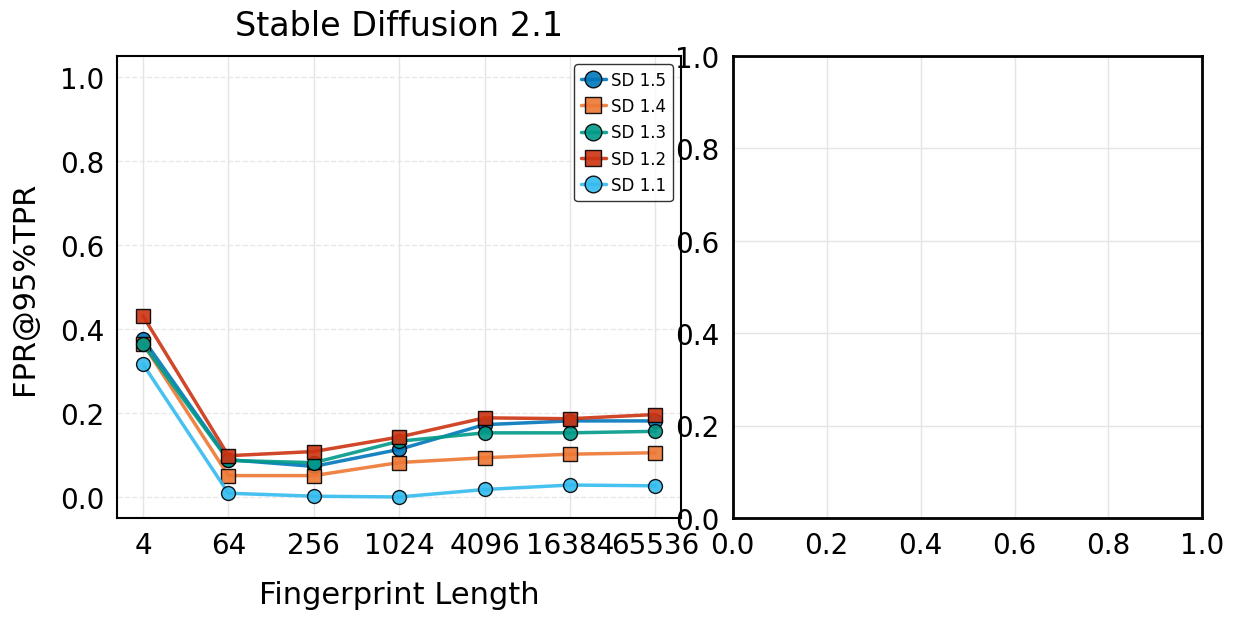

Reproduce this figure in Python. (Note: this script raises an exception after producing the figure.)
import numpy as np
import matplotlib.pyplot as plt
import seaborn as sns
import pandas as pd
from matplotlib import font_manager

def setup_plotting_style():
    """Set up the professional plotting style."""
    plt.rcParams['font.sans-serif'] = ['Segoe UI']
    plt.rcParams['font.family'] = 'sans-serif'
    
    sns.set_theme(style="whitegrid")
    plt.rcParams.update({
        'font.size': 20,           # Slightly smaller for subplot layout
        'axes.labelsize': 22,      # Adjusted for subplot layout
        'axes.titlesize': 24,      # Adjusted for subplot layout
        'legend.fontsize': 18,     # Adjusted for subplot layout
        'xtick.labelsize': 20,     # Adjusted for subplot layout
        'ytick.labelsize': 20,     # Adjusted for subplot layout
        'figure.dpi': 300,
        'savefig.dpi': 300,
        'figure.facecolor': 'none',
        'axes.facecolor': 'white',
        'grid.linewidth': 1.0,
        'axes.linewidth': 2.0,
        'legend.title_fontsize': 20,
        'font.weight': 'normal',
        'axes.labelweight': 'normal',
        'axes.titleweight': 'normal',
        'text.color': 'black',
        'axes.edgecolor': 'black',
        'axes.labelcolor': 'black',
        'xtick.color': 'black',
        'ytick.color': 'black',
        'grid.color': '#E5E5E5',   # Light gray for grid
        'figure.edgecolor': 'black'
    })

# Data for Stable Diffusion models
sd_methods = [
    "SD 1.5",
    "SD 1.4",
    "SD 1.3",
    "SD 1.2",
    "SD 1.1"
]

# Updated FPR values for each model
sd_fpr_values = [
    [0.3764, 0.0888, 0.0728, 0.1133, 0.1722, 0.1811, 0.1811],  # SD 1.5
    [0.3650, 0.0509, 0.0509, 0.0820, 0.0934, 0.1019, 0.1053],  # SD 1.4
    [0.3640, 0.0870, 0.0817, 0.1328, 0.1527, 0.1527, 0.1563],  # SD 1.3
    [0.4307, 0.0982, 0.1082, 0.1428, 0.1884, 0.1863, 0.1963],  # SD 1.2
    [0.3160, 0.0089, 0.0018, 0.0000, 0.0178, 0.0284, 0.0266]   # SD 1.1
]

def add_small_offset(values, threshold=0.01):
    """Add small offset to very small values to make them visible in plots."""
    return [max(v, threshold) if v > 0 else v for v in values]

def create_plot(ax, methods, fpr_values):
    """Create a plot for Stable Diffusion results."""
    pixels = [4, 64, 256, 1024, 4096, 16384, 65536]
    
    # ML conference standard colors
    colors = [
        '#0077BB',  # Blue
        '#EE7733',  # Orange
        '#009988',  # Teal
        '#CC3311',  # Red
        '#33BBEE'   # Sky Blue
    ]
    
    lines = []  # Store lines for legend
    labels = []  # Store labels for legend
    
    # Plot FPR vs Pixels
    for idx, method in enumerate(methods):
        marker = 'o' if idx % 2 == 0 else 's'
        label = method
        
        y_values = np.array(fpr_values[idx])
        
        # Plot main line
        line = ax.plot(range(len(pixels)), y_values,
                marker=marker, label=label, color=colors[idx],
                alpha=0.9, markersize=10, linestyle='-', linewidth=2.5,
                markeredgecolor='black', markeredgewidth=1)[0]
        
        lines.append(line)
        labels.append(label)
    
    # Customize the plot
    ax.set_xticks(range(len(pixels)))
    ax.set_xticklabels(pixels)
    ax.set_xlabel('Fingerprint Length', labelpad=15)
    ax.set_ylabel('FPR@95%TPR', labelpad=15)
    ax.set_title('Stable Diffusion 2.1', pad=15)
    ax.set_ylim(-0.05, 1.05)  # Consistent y-axis range
    
    # Add legend inside the plot
    ax.legend(loc='upper right', bbox_to_anchor=(1.0, 1.0),
             fontsize=12, ncol=1, handletextpad=0.3, 
             handlelength=1.5, markerscale=1.2, edgecolor='black')
    
    # Add grid for better readability
    ax.grid(True, axis='y', linestyle='--', alpha=0.7, color='#E0E0E0')
    
    # Set spines to black
    for spine in ax.spines.values():
        spine.set_color('black')
        spine.set_linewidth(1.5)
    
    return lines, labels

def create_inference_steps_comparison(ax):
    """Create a plot comparing different inference steps."""
    models = ["SD 1.5", "SD 1.4", "SD 1.3", "SD 1.2", "SD 1.1"]
    steps_25 = [0.1133, 0.082, 0.1328, 0.1428, 0.0]      # 25 steps
    steps_15 = [0.0765, 0.0315, 0.0819, 0.1021, 0.0284]  # 15 steps
    steps_5 = [0.0, 0.0039, 0.0039, 0.0078, 0.0]         # 5 steps
    
    x = np.arange(len(models))
    width = 0.25
    
    # ML conference standard colors
    colors = {
        '25_steps': '#0077BB',  # Blue
        '15_steps': '#EE7733',  # Orange
        '5_steps': '#009988'    # Teal
    }
    
    # Plot bars
    ax.bar(x - width, steps_25, width, label='25 Steps', color=colors['25_steps'], edgecolor='black', linewidth=1)
    ax.bar(x, steps_15, width, label='15 Steps', color=colors['15_steps'], edgecolor='black', linewidth=1)
    ax.bar(x + width, steps_5, width, label='5 Steps', color=colors['5_steps'], edgecolor='black', linewidth=1)
    
    ax.set_ylabel('FPR@95%TPR', labelpad=15)
    ax.set_title('Impact of Number of Inference Steps', pad=15)
    ax.set_xticks(x)
    ax.set_xticklabels(models)
    ax.set_ylim(-0.05, 1.05)  # Consistent y-axis range
    ax.legend(edgecolor='black')
    
    # Add grid for better readability
    ax.grid(True, axis='y', linestyle='--', alpha=0.7, color='#E0E0E0')
    
    # Set spines to black
    for spine in ax.spines.values():
        spine.set_color('black')
        spine.set_linewidth(1.5)

def create_prompt_comparison(ax):
    """Create a plot comparing prompt vs no prompt."""
    models = ["SD 1.5", "SD 1.4", "SD 1.3", "SD 1.2", "SD 1.1"]
    with_prompt = [0.1133, 0.082, 0.1328, 0.1428, 0.0]        # Japanese café prompt
    no_prompt = [0.1535, 0.1364, 0.1006, 0.1832, 0.2959]      # generic prompt
    
    x = np.arange(len(models))
    width = 0.35
    
    # ML conference standard colors
    colors = {
        'no_prompt': '#0077BB',    # Blue
        'with_prompt': '#EE7733'   # Orange
    }
    
    # Plot bars
    ax.bar(x - width/2, no_prompt, width, label='Generic Prompt', color=colors['no_prompt'], edgecolor='black', linewidth=1)
    ax.bar(x + width/2, with_prompt, width, label='Japanese Café Prompt', color=colors['with_prompt'], edgecolor='black', linewidth=1)
    
    ax.set_ylabel('FPR@95%TPR', labelpad=15)
    ax.set_title('Impact of Prompt Types', pad=15)
    ax.set_xticks(x)
    ax.set_xticklabels(models)
    ax.set_ylim(-0.05, 1.05)  # Consistent y-axis range
    ax.legend(edgecolor='black')
    
    # Add grid for better readability
    ax.grid(True, axis='y', linestyle='--', alpha=0.7, color='#E0E0E0')
    
    # Set spines to black
    for spine in ax.spines.values():
        spine.set_color('black')
        spine.set_linewidth(1.5)

def create_training_samples_comparison(ax):
    """Create a plot comparing number of training samples."""
    models = ["SD 1.5", "SD 1.4", "SD 1.3", "SD 1.2", "SD 1.1"]
    samples_128k = [0.3012, 0.1685, 0.2556, 0.2764, 0.1436]  # 128k samples
    samples_320k = [0.1658, 0.1012, 0.1835, 0.1965, 0.0822]  # 320k samples
    samples_512k = [0.1133, 0.082, 0.1328, 0.1428, 0.0]      # 512k samples
    
    x = np.arange(len(models))
    width = 0.25  # Adjusted width to fit three bars
    
    # ML conference standard colors
    colors = {
        '128k_samples': '#0077BB',    # Blue
        '320k_samples': '#EE7733',    # Orange
        '512k_samples': '#009988'     # Teal
    }
    
    # Plot bars
    ax.bar(x - width, samples_128k, width, label='128k samples', color=colors['128k_samples'], edgecolor='black', linewidth=1)
    ax.bar(x, samples_320k, width, label='320k samples', color=colors['320k_samples'], edgecolor='black', linewidth=1)
    ax.bar(x + width, samples_512k, width, label='512k samples', color=colors['512k_samples'], edgecolor='black', linewidth=1)
    
    ax.set_ylabel('FPR@95%TPR', labelpad=15)
    ax.set_title('Impact of Number of Training Samples', pad=15)
    ax.set_xticks(x)
    ax.set_xticklabels(models)
    ax.set_ylim(-0.05, 1.05)  # Consistent y-axis range
    ax.legend(edgecolor='black')
    
    # Add grid for better readability
    ax.grid(True, axis='y', linestyle='--', alpha=0.7, color='#E0E0E0')
    
    # Set spines to black
    for spine in ax.spines.values():
        spine.set_color('black')
        spine.set_linewidth(1.5)

def create_decoder_size_comparison(ax):
    """Create a plot comparing different decoder sizes."""
    models = ["SD 1.5", "SD 1.4", "SD 1.3", "SD 1.2", "SD 1.1"]
    small_decoder = [0.9576, 0.9488, 0.9887, 0.9543, 0.9555]    # 32M params
    medium_decoder = [0.2536, 0.1883, 0.3016, 0.2586, 0.0768]   # 187M params
    large_decoder = [0.1133, 0.082, 0.1328, 0.1428, 0.0]        # 674M params
    
    x = np.arange(len(models))
    width = 0.25
    
    # ML conference standard colors
    colors = {
        'small': '#0077BB',    # Blue
        'medium': '#EE7733',   # Orange
        'large': '#009988'     # Teal
    }
    
    # Plot bars
    ax.bar(x - width, small_decoder, width, label='32M params', color=colors['small'], edgecolor='black', linewidth=1)
    ax.bar(x, medium_decoder, width, label='187M params', color=colors['medium'], edgecolor='black', linewidth=1)
    ax.bar(x + width, large_decoder, width, label='674M params', color=colors['large'], edgecolor='black', linewidth=1)
    
    ax.set_ylabel('FPR@95%TPR', labelpad=15)
    ax.set_title('Impact of Decoder Sizes', pad=15)
    ax.set_xticks(x)
    ax.set_xticklabels(models)
    ax.set_ylim(-0.05, 1.05)  # Consistent y-axis range
    ax.legend(edgecolor='black')
    
    # Add grid for better readability
    ax.grid(True, axis='y', linestyle='--', alpha=0.7, color='#E0E0E0')
    
    # Set spines to black
    for spine in ax.spines.values():
        spine.set_color('black')
        spine.set_linewidth(1.5)

def create_ensemble_decoder_plot(ax):
    """Create a plot showing the impact of number of decoders."""
    models = ["SD 1.5", "SD 1.4", "SD 1.3", "SD 1.2", "SD 1.1"]
    num_decoders = [1, 2, 3, 4, 5]
    
    # FPR values for each model and number of decoders
    fpr_values = {
        "SD 1.5": [0.0888, 0.0625, 0.0354, 0.0315, 0.0299],
        "SD 1.4": [0.0509, 0.0251, 0.0172, 0.0165, 0.0110],
        "SD 1.3": [0.0870, 0.0617, 0.0451, 0.0298, 0.0265],
        "SD 1.2": [0.0982, 0.0685, 0.0475, 0.0384, 0.0358],
        "SD 1.1": [0.0089, 0.0053, 0.0035, 0.0019, 0.0021]
    }
    
    # ML conference standard colors
    colors = ['#0077BB', '#EE7733', '#009988', '#CC3311', '#33BBEE']
    
    # Plot lines for each model
    for idx, model in enumerate(models):
        ax.plot(num_decoders, fpr_values[model], 
                marker='o' if idx % 2 == 0 else 's',
                label=model, color=colors[idx],
                alpha=0.9, markersize=10, linestyle='-', linewidth=2.5,
                markeredgecolor='black', markeredgewidth=1)
    
    ax.set_xlabel('Number of Decoders', labelpad=15)
    ax.set_ylabel('FPR@95%TPR', labelpad=15)
    ax.set_title('Performance of Ensemble Decoder', pad=15)
    ax.set_xticks(num_decoders)
    ax.set_ylim(-0.01, 0.12)  # Adjusted to data range
    
    # Add legend
    ax.legend(edgecolor='black', loc='upper right')
    
    # Add grid for better readability
    ax.grid(True, axis='y', linestyle='--', alpha=0.7, color='#E0E0E0')
    
    # Set spines to black
    for spine in ax.spines.values():
        spine.set_color('black')
        spine.set_linewidth(1.5)

# Set up plotting style
setup_plotting_style()

# Create figure for main FPR plot with example image
fig1 = plt.figure(figsize=(14, 6))  # Slightly narrower overall

# Create subplots with specific width ratios and less spacing
gs = fig1.add_gridspec(1, 2, width_ratios=[1.2, 1], wspace=0.1)  # Reduced wspace for closer plots

# Create subplot for FPR plot
ax1 = fig1.add_subplot(gs[0])  # Left subplot
create_plot(ax1, sd_methods, sd_fpr_values)

# Create subplot for example image
ax_img = fig1.add_subplot(gs[1])  # Right subplot
img = plt.imread('nova_cafe_sd2-1.png')
ax_img.imshow(img)
ax_img.set_title('SD2.1 Example', pad=15)
# Add subtitle below the image
ax_img.text(0.5, -0.1, 'The Japanese Cafe prompt', 
            horizontalalignment='center',
            transform=ax_img.transAxes,
            fontsize=20)
ax_img.axis('off')  # Hide axes for the image

# Save with tight layout
plt.savefig('sd_fpr.png', bbox_inches='tight', dpi=300, transparent=True)
plt.close()

# Create figure for training samples and decoder size comparison
fig4 = plt.figure(figsize=(14, 6))  # Wider figure to accommodate two plots

# Create subplots
ax4_left = fig4.add_subplot(121)  # Left subplot
ax4_right = fig4.add_subplot(122)  # Right subplot

# Create decoder size comparison on left subplot
create_decoder_size_comparison(ax4_left)

# Create training samples comparison on right subplot
create_training_samples_comparison(ax4_right)

# Adjust layout and save
plt.tight_layout()
plt.savefig('sd_training_resource.png', bbox_inches='tight', dpi=300, transparent=True)
plt.close()

# Create figure for inference steps comparison
fig2 = plt.figure(figsize=(8, 6))
ax2 = fig2.add_subplot(111)
create_inference_steps_comparison(ax2)
plt.tight_layout()
plt.savefig('sd_inference_steps_comparison.png', bbox_inches='tight', dpi=300, transparent=True)
plt.close()

# Create figure for prompt comparison
fig3 = plt.figure(figsize=(8, 6))
ax3 = fig3.add_subplot(111)
create_prompt_comparison(ax3)
plt.tight_layout()
plt.savefig('sd_prompt_comparison.png', bbox_inches='tight', dpi=300, transparent=True)
plt.close()

def create_ensemble_decoder_plot(ax):
    """Create a plot showing the impact of number of decoders."""
    models = ["SD 1.5", "SD 1.4", "SD 1.3", "SD 1.2", "SD 1.1"]
    num_decoders = [1, 2, 3, 4, 5]
    
    # FPR values for each model and number of decoders
    fpr_values = {
        "SD 1.5": [0.0888, 0.0625, 0.0354, 0.0315, 0.0299],
        "SD 1.4": [0.0509, 0.0251, 0.0172, 0.0165, 0.0110],
        "SD 1.3": [0.0870, 0.0617, 0.0451, 0.0298, 0.0265],
        "SD 1.2": [0.0982, 0.0685, 0.0475, 0.0384, 0.0358],
        "SD 1.1": [0.0089, 0.0053, 0.0035, 0.0019, 0.0021]
    }
    
    # ML conference standard colors
    colors = ['#0077BB', '#EE7733', '#009988', '#CC3311', '#33BBEE']
    
    # Plot lines for each model
    for idx, model in enumerate(models):
        ax.plot(num_decoders, fpr_values[model], 
                marker='o' if idx % 2 == 0 else 's',
                label=model, color=colors[idx],
                alpha=0.9, markersize=10, linestyle='-', linewidth=2.5,
                markeredgecolor='black', markeredgewidth=1)
    
    ax.set_xlabel('Number of Decoders', labelpad=15)
    ax.set_ylabel('FPR@95%TPR', labelpad=15)
    ax.set_title('Performance of Ensemble Decoder', pad=15)
    ax.set_xticks(num_decoders)
    ax.set_ylim(-0.01, 0.12)  # Adjusted to data range
    
    # Add legend
    ax.legend(edgecolor='black', loc='upper right')
    
    # Add grid for better readability
    ax.grid(True, axis='y', linestyle='--', alpha=0.7, color='#E0E0E0')
    
    # Set spines to black
    for spine in ax.spines.values():
        spine.set_color('black')
        spine.set_linewidth(1.5)

# Create figure for ensemble decoder comparison
fig5 = plt.figure(figsize=(8, 6))
ax5 = fig5.add_subplot(111)
create_ensemble_decoder_plot(ax5)
plt.tight_layout()
plt.savefig('sd_ensemble_decoder.png', bbox_inches='tight', dpi=300, transparent=True)
plt.close()

# Create figure for ensemble decoder comparison
fig5 = plt.figure(figsize=(8, 6))
ax5 = fig5.add_subplot(111)
create_ensemble_decoder_plot(ax5)
plt.tight_layout()
plt.savefig('sd_ensemble_decoder.png', bbox_inches='tight', dpi=300, transparent=True)
plt.close() 